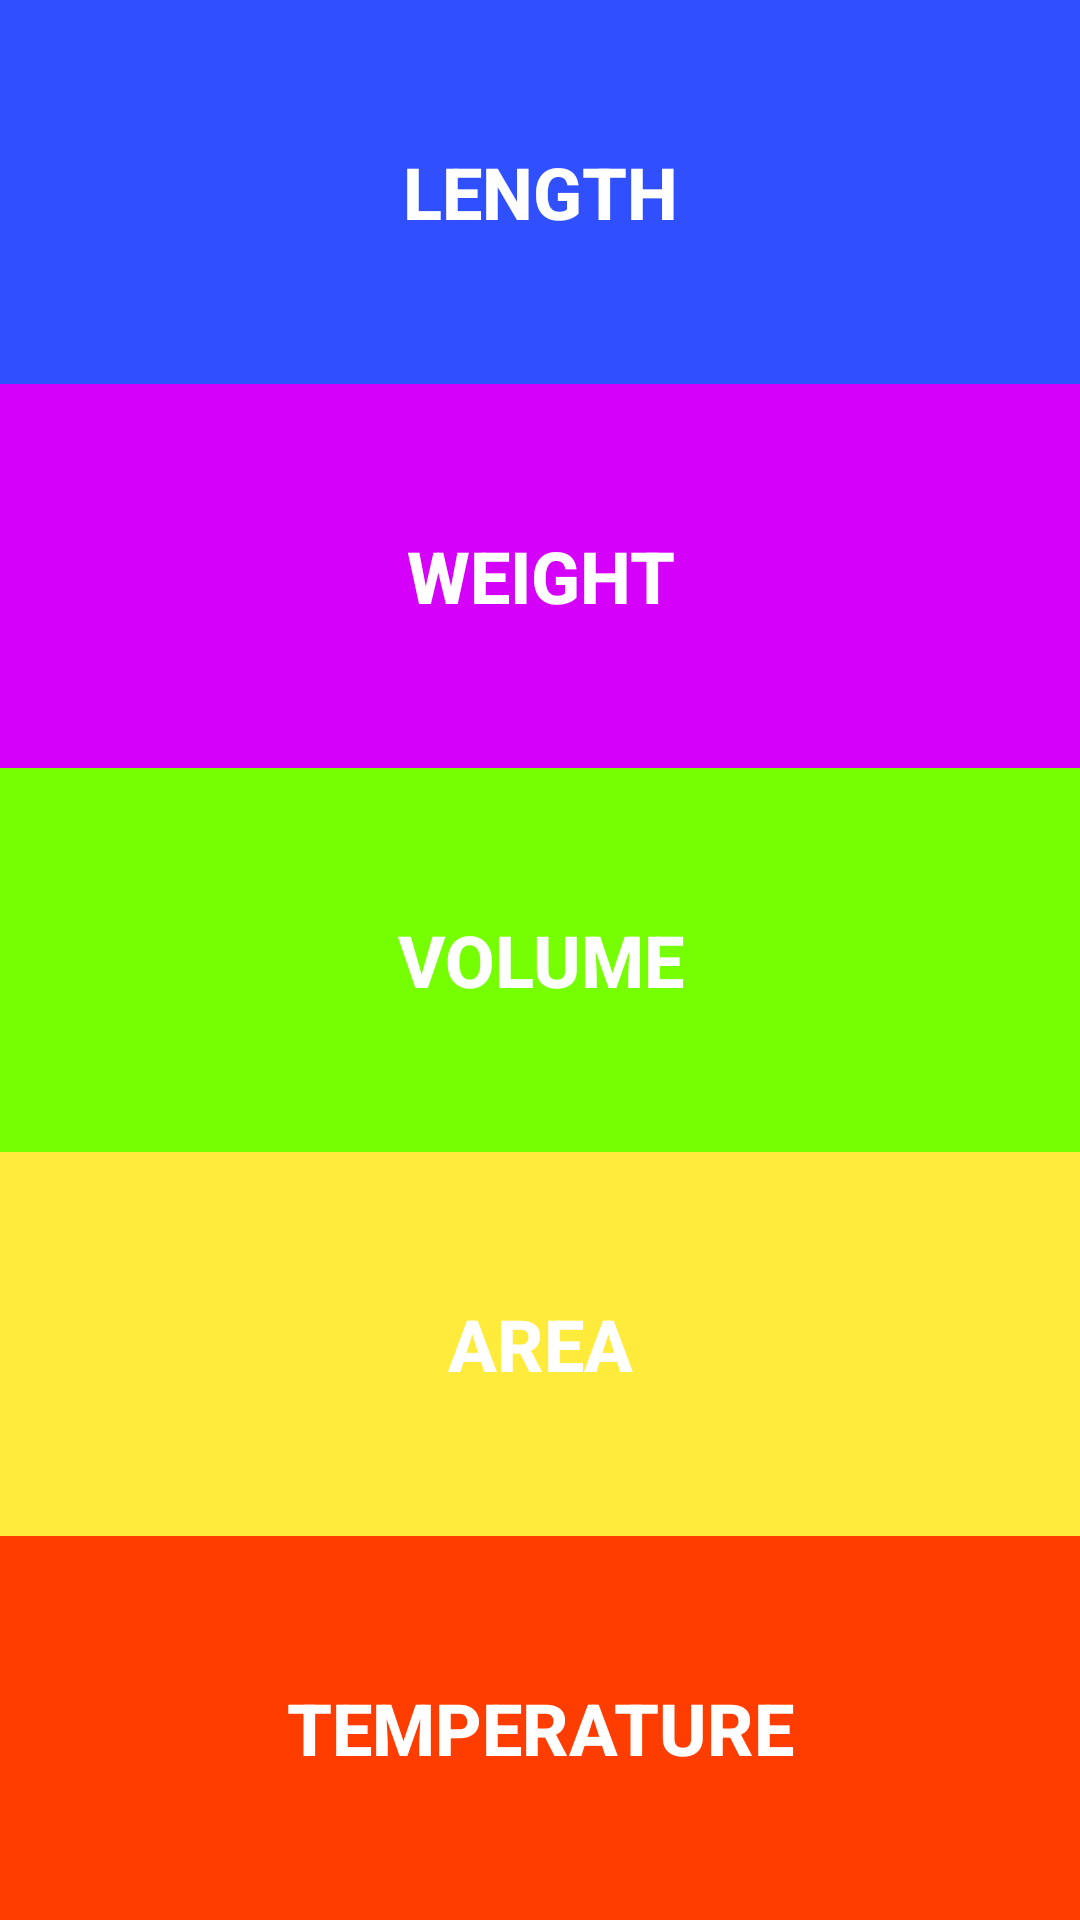

Android layout source for this screen:
<!-- AndroidManifest.xml: application theme AppTheme -->
<!-- res/layout/activity_main.xml -->
<?xml version="1.0" encoding="utf-8"?>
<LinearLayout

    xmlns:android="http://schemas.android.com/apk/res/android"
    xmlns:app="http://schemas.android.com/apk/res-auto"
    xmlns:tools="http://schemas.android.com/tools"
    android:layout_width="match_parent"
    android:layout_height="match_parent"
    android:orientation="vertical"
    android:background="#000000"
    tools:context="sg.com.kaplan.allconvert.MainActivity">

    <Button
        android:id="@+id/button1"
        android:layout_width="match_parent"
        android:layout_height="0dp"
        android:layout_alignParentLeft="true"
        android:layout_alignParentStart="true"
        android:layout_alignParentTop="true"
        android:layout_weight="1"
        android:background="#304FFE"
        android:text="Length"
        android:textColor="#FFFFFF"
        android:textSize="24dp"
        android:textStyle="bold" />

    <Button
        android:id="@+id/button2"
        android:layout_width="match_parent"
        android:layout_height="0dp"
        android:layout_alignParentLeft="true"
        android:layout_alignParentStart="true"
        android:layout_below="@+id/button1"
        android:layout_weight="1"
        android:background="#D500F9"
        android:text="Weight"
        android:textColor="#FFFFFF"
        android:textSize="24dp"
        android:textStyle="bold" />

    <Button
        android:id="@+id/button3"
        android:layout_width="match_parent"
        android:layout_height="0dp"
        android:layout_alignParentLeft="true"
        android:layout_alignParentStart="true"
        android:layout_below="@+id/button2"
        android:layout_weight="1"
        android:background="#76FF03"
        android:text="Volume"
        android:textColor="#FFFFFF"
        android:textSize="24dp"
        android:textStyle="bold" />

    <Button
        android:id="@+id/button4"
        android:layout_width="match_parent"
        android:layout_height="0dp"
        android:layout_alignParentLeft="true"
        android:layout_alignParentStart="true"
        android:layout_below="@+id/button3"
        android:layout_weight="1"
        android:background="#FFEB3B"
        android:text="Area"
        android:textColor="#FFFFFF"
        android:textSize="24dp"
        android:textStyle="bold" />

    <Button
        android:id="@+id/button5"
        android:layout_width="match_parent"
        android:layout_height="0dp"
        android:layout_alignParentLeft="true"
        android:layout_alignParentStart="true"
        android:layout_below="@+id/button4"
        android:layout_weight="1"
        android:background="#FF3D00"
        android:text="Temperature"
        android:textColor="#FFFFFF"
        android:textSize="24dp"
        android:textStyle="bold" />
</LinearLayout>
<!-- resources referenced by this layout -->
<resources>
  <style name="AppTheme" parent="Theme.AppCompat.Light.DarkActionBar">
          
          
         
          
      </style>
</resources>
